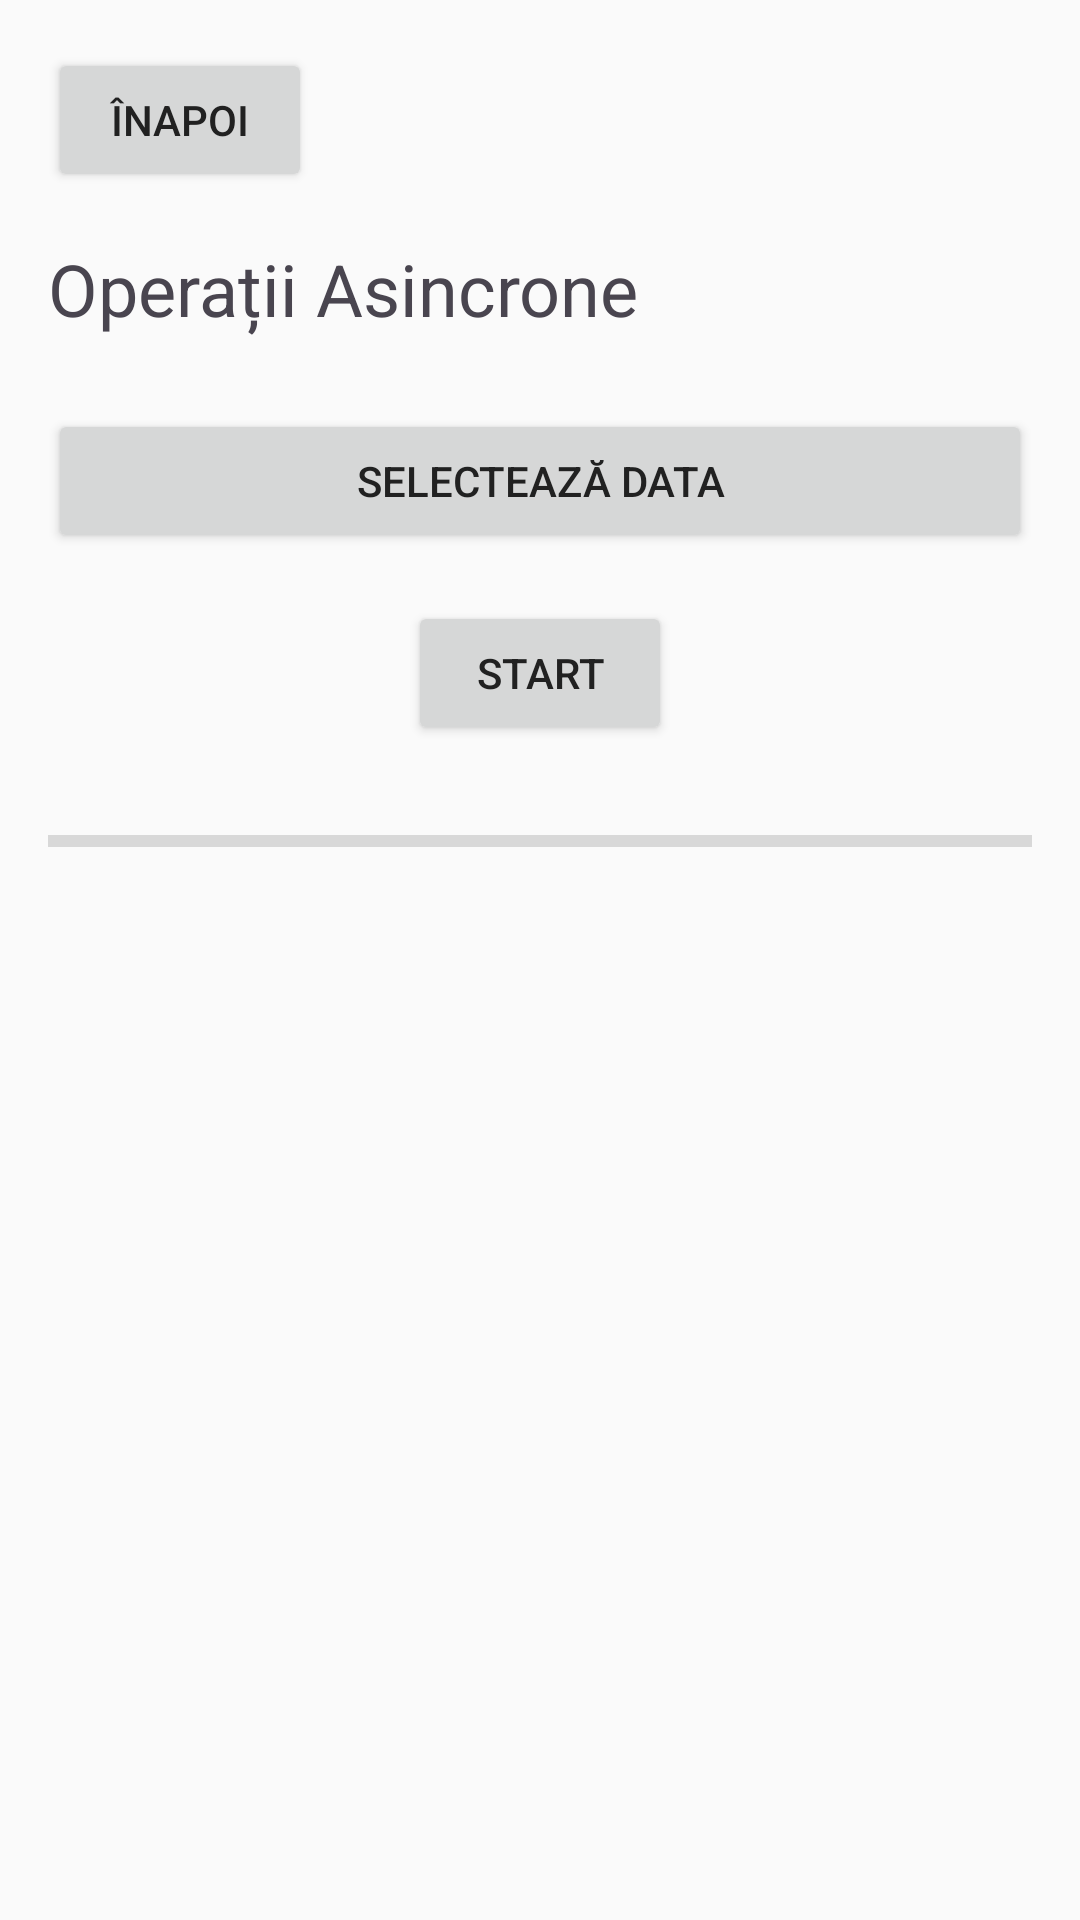

Write the Android layout XML for this screen, with the resource values it uses.
<!-- AndroidManifest.xml: activity theme Theme.AplicatieID -->
<!-- res/layout/activity_async_operations.xml -->
<?xml version="1.0" encoding="utf-8"?>
<LinearLayout xmlns:android="http://schemas.android.com/apk/res/android"
    xmlns:app="http://schemas.android.com/apk/res-auto"
    android:layout_width="match_parent"
    android:layout_height="match_parent"
    android:orientation="vertical"
    android:padding="16dp">

    <Button
        android:id="@+id/buttonBack"
        android:layout_width="wrap_content"
        android:layout_height="wrap_content"
        android:text="@string/back"
        android:layout_marginBottom="16dp"/>

    <TextView
        android:id="@+id/textViewTitle"
        android:layout_width="wrap_content"
        android:layout_height="wrap_content"
        android:text="@string/async_operations"
        android:textSize="24sp"
        android:layout_marginBottom="24dp"/>

    <Button
        android:id="@+id/buttonSelectDate"
        android:layout_width="match_parent"
        android:layout_height="wrap_content"
        android:text="@string/async_select_date"
        android:layout_marginBottom="16dp"/>

    <Button
        android:id="@+id/buttonStart"
        android:layout_width="wrap_content"
        android:layout_height="wrap_content"
        android:text="@string/async_start"
        android:layout_gravity="center"
        android:layout_marginBottom="24dp"/>

    <ProgressBar
        android:id="@+id/progressBar"
        style="@style/Widget.AppCompat.ProgressBar.Horizontal"
        android:layout_width="match_parent"
        android:layout_height="wrap_content"
        android:layout_marginBottom="8dp"/>

    <TextView
        android:id="@+id/textViewProgress"
        android:layout_width="wrap_content"
        android:layout_height="wrap_content"
        android:layout_marginBottom="24dp"/>

    <androidx.cardview.widget.CardView
        android:id="@+id/cardStatus"
        android:layout_width="match_parent"
        android:layout_height="wrap_content"
        android:visibility="gone"
        app:cardElevation="4dp"
        app:cardCornerRadius="8dp"
        android:layout_marginBottom="16dp">

        <TextView
            android:id="@+id/textViewScheduledDate"
            android:layout_width="wrap_content"
            android:layout_height="wrap_content"
            android:padding="16dp"/>
    </androidx.cardview.widget.CardView>

</LinearLayout>
<!-- resources referenced by this layout -->
<resources>
  <string name="async_operations">Operații Asincrone</string>
  <string name="async_select_date">Selectează Data</string>
  <string name="async_start">Start</string>
  <string name="back">Înapoi</string>
  <style name="Theme.AplicatieID" parent="Theme.Material3.DayNight.NoActionBar">
  
          <item name="android:windowBackground">@color/background_default</item>
          <item name="android:colorBackground">@color/background_default</item>
          <item name="colorSurface">@color/surface_default</item>
  
  
          <item name="android:textColorPrimary">@color/text_primary_default</item>
          <item name="android:textColorSecondary">@color/text_secondary_default</item>
          <item name="android:textColorHint">@color/text_hint_default</item>
  
  
          <item name="android:statusBarColor">@color/material_blue_700</item>
          <item name="android:navigationBarColor">@color/material_blue_900</item>
  
      </style>
  <color name="background_default">@color/background_light</color>
  <color name="surface_default">@color/surface_light</color>
  <color name="text_primary_default">@color/text_primary_light</color>
  <color name="text_secondary_default">@color/text_secondary_light</color>
  <color name="text_hint_default">@color/text_hint_light</color>
  <color name="material_blue_700">#1976D2</color>
  <color name="material_blue_900">#0D47A1</color>
  <color name="background_light">#FAFAFA</color>
  <color name="surface_light">#FFFFFF</color>
  <color name="text_primary_light">#212121</color>
  <color name="text_secondary_light">#757575</color>
  <color name="text_hint_light">#9E9E9E</color>
</resources>
